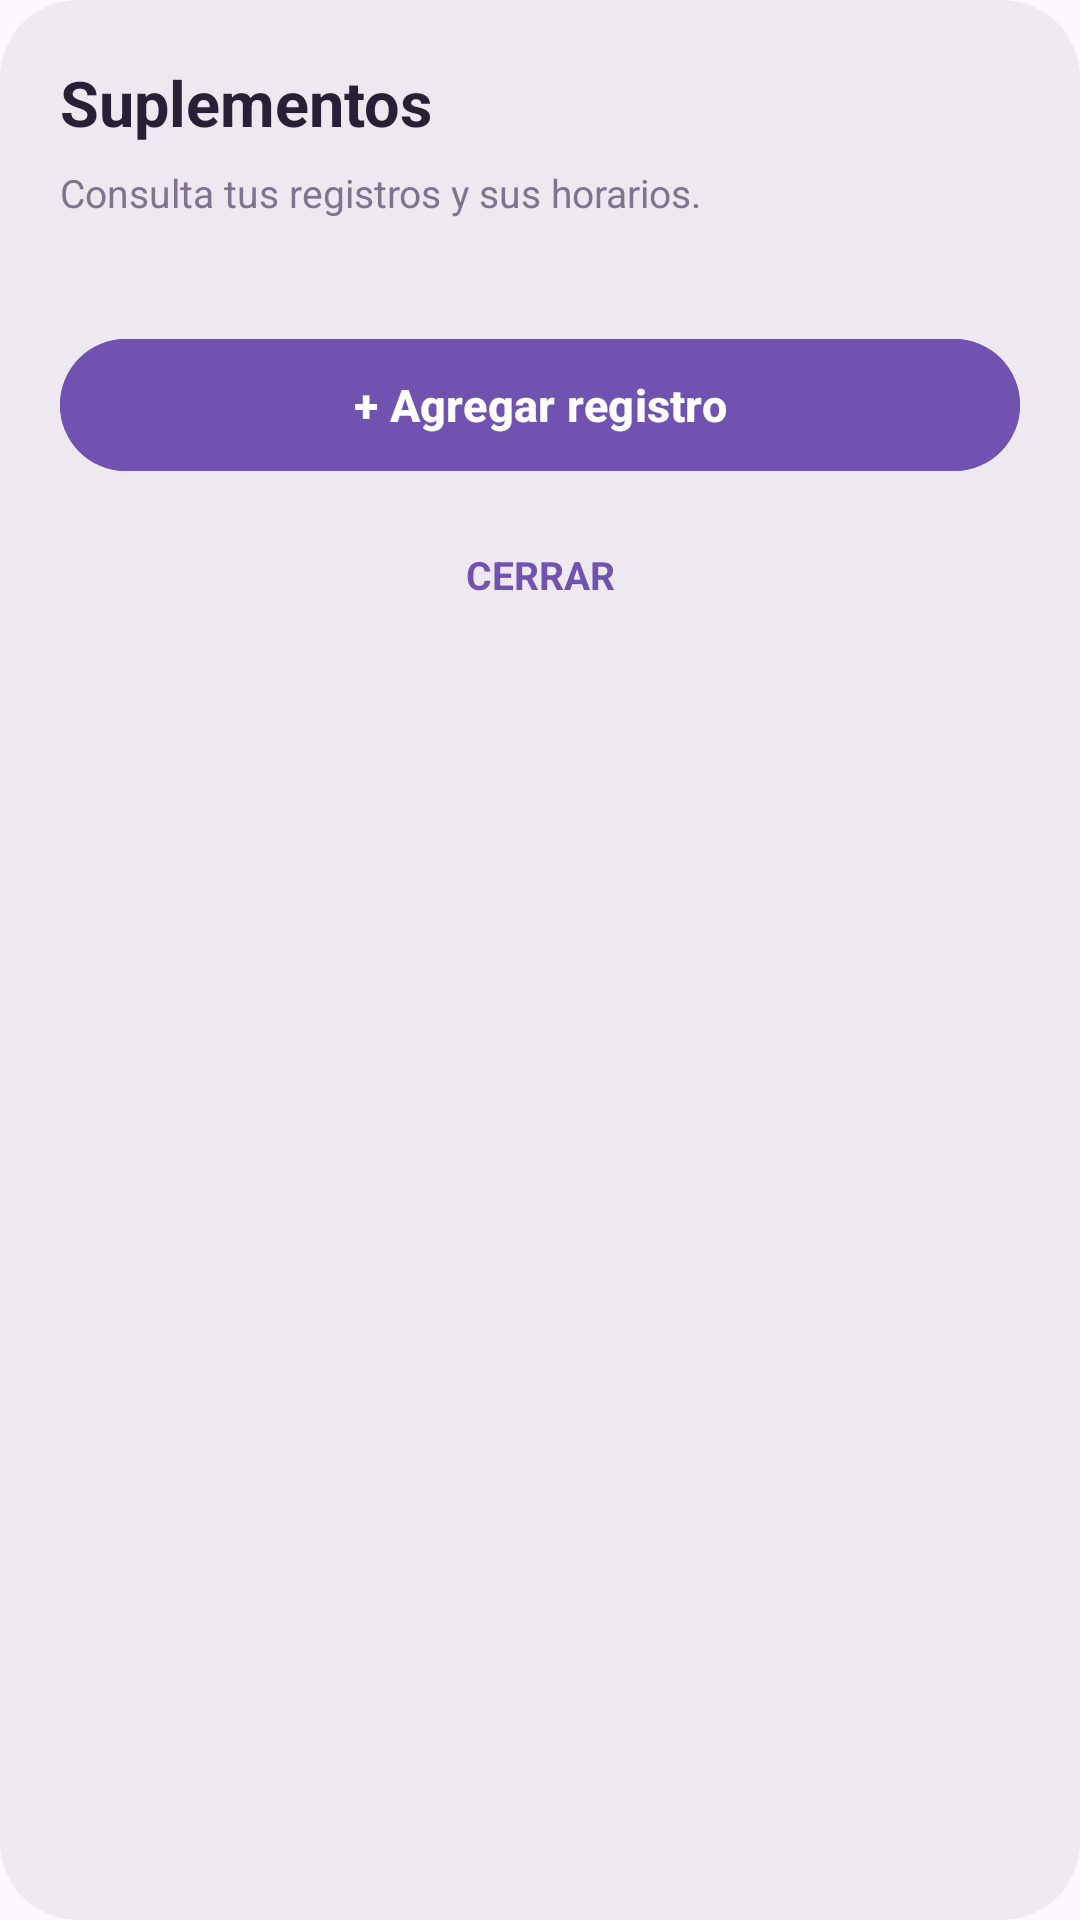

Reconstruct the res/layout file that produces this screen, plus the resources it refers to.
<!-- AndroidManifest.xml: application theme Theme.SleepTrack -->
<!-- res/layout/dialogo_eventos.xml -->
<?xml version="1.0" encoding="utf-8"?>
<LinearLayout
    xmlns:android="http://schemas.android.com/apk/res/android"
    android:layout_width="match_parent"
    android:layout_height="wrap_content"
    android:background="@drawable/fondo_dialogo_actividad"
    android:orientation="vertical"
    android:padding="20dp">

    <TextView
        android:id="@+id/txtTituloDialogo"
        android:layout_width="match_parent"
        android:layout_height="wrap_content"
        android:text="Suplementos"
        android:textColor="#292035"
        android:textSize="21sp"
        android:textStyle="bold" />

    <TextView
        android:layout_width="match_parent"
        android:layout_height="wrap_content"
        android:layout_marginTop="7dp"
        android:text="Consulta tus registros y sus horarios."
        android:textColor="#80738D"
        android:textSize="13sp" />

    <ScrollView
        android:id="@+id/scrollListaEventos"
        android:layout_width="match_parent"
        android:layout_height="wrap_content"
        android:layout_marginTop="18dp"
        android:fillViewport="false"
        android:scrollbars="none">

        <LinearLayout
            android:id="@+id/contenedorListaEventos"
            android:layout_width="match_parent"
            android:layout_height="wrap_content"
            android:orientation="vertical" />

    </ScrollView>

    <Button
        android:id="@+id/btnAgregarEvento"
        android:layout_width="match_parent"
        android:layout_height="52dp"
        android:layout_marginTop="18dp"
        android:backgroundTint="#7053B0"
        android:text="+ Agregar registro"
        android:textAllCaps="false"
        android:textColor="#FFFFFF"
        android:textSize="15sp"
        android:textStyle="bold" />

    <TextView
        android:id="@+id/btnCerrarDialogo"
        android:layout_width="match_parent"
        android:layout_height="45dp"
        android:layout_marginTop="8dp"
        android:clickable="true"
        android:focusable="true"
        android:gravity="center"
        android:text="CERRAR"
        android:textColor="#7053B0"
        android:textSize="13sp"
        android:textStyle="bold" />

</LinearLayout>
<!-- resources referenced by this layout -->
<resources>
  <!-- drawable fondo_dialogo_actividad (drawable) -->
  <?xml version="1.0" encoding="utf-8"?>
  <shape xmlns:android="http://schemas.android.com/apk/res/android"
      android:shape="rectangle">
  
      <solid android:color="#EEE8F1" />
  
      <corners android:radius="26dp" />
  
  </shape>
  <style name="Theme.SleepTrack" parent="Base.Theme.SleepTrack" />
  <style name="Base.Theme.SleepTrack" parent="Theme.Material3.DayNight.NoActionBar">
      </style>
</resources>
